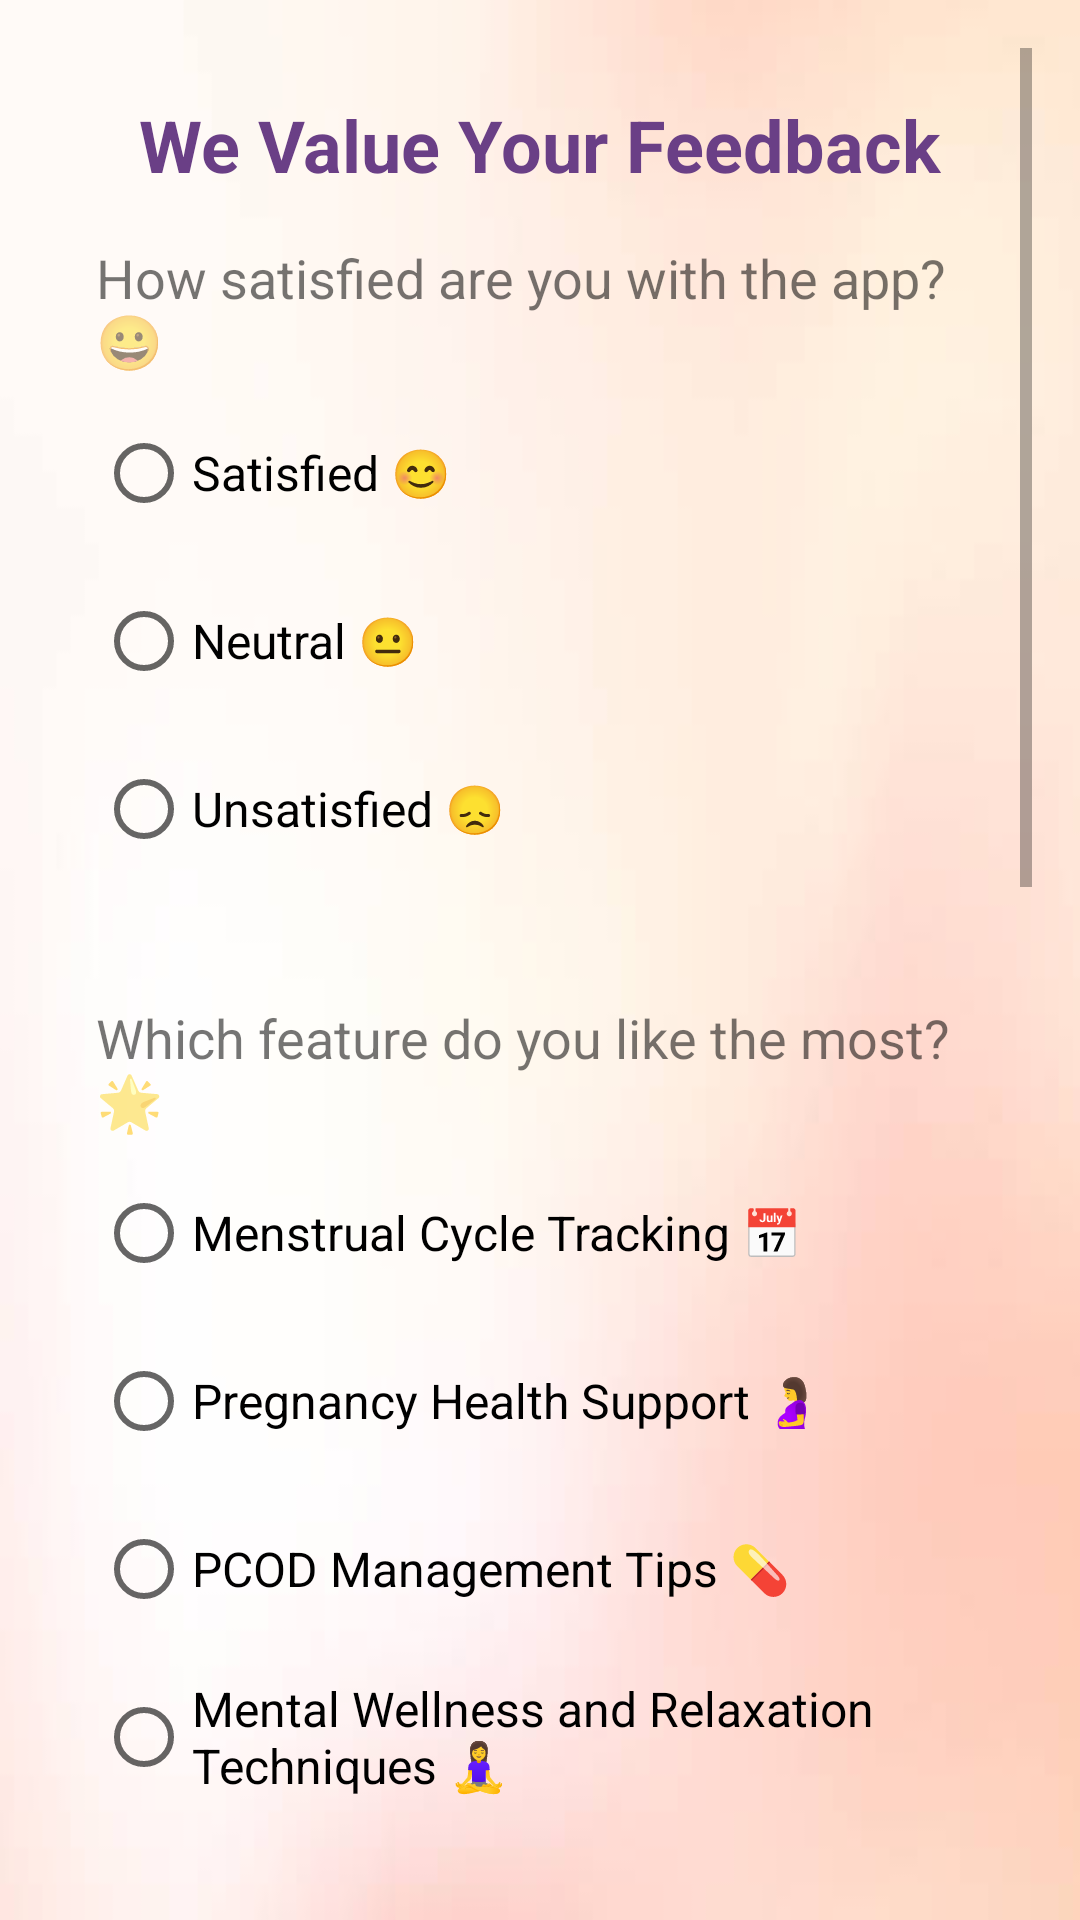

Here is an Android app screen rendered from its layout file. Give the layout XML and the strings, colors and styles it references.
<!-- AndroidManifest.xml: application theme Theme.EmpowerHerWellness -->
<!-- res/layout/activity_feedback.xml -->
<?xml version="1.0" encoding="utf-8"?>
<ScrollView xmlns:android="http://schemas.android.com/apk/res/android"
    android:layout_width="match_parent"
    android:layout_height="match_parent"
    android:background="@drawable/background"
    android:padding="16dp">

    <LinearLayout
        android:layout_width="match_parent"
        android:layout_height="wrap_content"
        android:orientation="vertical"
        android:padding="16dp">

        
        <TextView
            android:layout_width="wrap_content"
            android:layout_height="wrap_content"
            android:text="We Value Your Feedback"
            android:textSize="24sp"
            android:textStyle="bold"
            android:layout_gravity="center"
            android:textColor="#6A3F86"
            android:layout_marginBottom="16dp"
            android:drawablePadding="10dp"/>

        
        <LinearLayout
            android:layout_width="match_parent"
            android:layout_height="wrap_content"
            android:orientation="vertical"
            android:layout_marginBottom="16dp">

            <TextView
                android:layout_width="wrap_content"
                android:layout_height="wrap_content"
                android:text="How satisfied are you with the app? 😀"
                android:textSize="18sp"
                android:layout_marginBottom="8dp"/>

            <RadioGroup
                android:id="@+id/radioGroupSatisfaction"
                android:layout_width="match_parent"
                android:layout_height="wrap_content"
                android:orientation="vertical"
                android:layout_marginBottom="16dp">

                <RadioButton
                    android:id="@+id/radioSatisfied"
                    android:layout_width="wrap_content"
                    android:layout_height="wrap_content"
                    android:text="Satisfied 😊"
                    android:textSize="16sp"
                    android:layout_marginBottom="8dp"/>

                <RadioButton
                    android:id="@+id/radioNeutral"
                    android:layout_width="wrap_content"
                    android:layout_height="wrap_content"
                    android:text="Neutral 😐"
                    android:textSize="16sp"
                    android:layout_marginBottom="8dp"/>

                <RadioButton
                    android:id="@+id/radioUnsatisfied"
                    android:layout_width="wrap_content"
                    android:layout_height="wrap_content"
                    android:text="Unsatisfied 😞"
                    android:textSize="16sp"
                    android:layout_marginBottom="8dp"/>
            </RadioGroup>
        </LinearLayout>

        
        <LinearLayout
            android:layout_width="match_parent"
            android:layout_height="wrap_content"
            android:orientation="vertical"
            android:layout_marginBottom="16dp">

            <TextView
                android:layout_width="wrap_content"
                android:layout_height="wrap_content"
                android:text="Which feature do you like the most? 🌟"
                android:textSize="18sp"
                android:layout_marginBottom="8dp"/>

            <RadioGroup
                android:id="@+id/radioGroupFeatures"
                android:layout_width="match_parent"
                android:layout_height="wrap_content"
                android:orientation="vertical"
                android:layout_marginBottom="16dp">

                <RadioButton
                    android:id="@+id/radioMenstrualTracking"
                    android:layout_width="wrap_content"
                    android:layout_height="wrap_content"
                    android:text="Menstrual Cycle Tracking 📅"
                    android:textSize="16sp"
                    android:layout_marginBottom="8dp"/>

                <RadioButton
                    android:id="@+id/radioPregnancySupport"
                    android:layout_width="wrap_content"
                    android:layout_height="wrap_content"
                    android:text="Pregnancy Health Support 🤰"
                    android:textSize="16sp"
                    android:layout_marginBottom="8dp"/>

                <RadioButton
                    android:id="@+id/radioPCODSupport"
                    android:layout_width="wrap_content"
                    android:layout_height="wrap_content"
                    android:text="PCOD Management Tips 💊"
                    android:textSize="16sp"
                    android:layout_marginBottom="8dp"/>

                <RadioButton
                    android:id="@+id/radioMentalWellness"
                    android:layout_width="wrap_content"
                    android:layout_height="wrap_content"
                    android:text="Mental Wellness and Relaxation Techniques 🧘‍♀️"
                    android:textSize="16sp"
                    android:layout_marginBottom="8dp"/>
            </RadioGroup>
        </LinearLayout>

        
        <LinearLayout
            android:layout_width="match_parent"
            android:layout_height="wrap_content"
            android:orientation="vertical"
            android:layout_marginBottom="16dp">

            <TextView
                android:layout_width="wrap_content"
                android:layout_height="wrap_content"
                android:text="How can we improve the user experience? 💡"
                android:textSize="18sp"
                android:layout_marginBottom="8dp"/>

            <RadioGroup
                android:id="@+id/radiogroupIntuitiveNavigation"
                android:layout_width="wrap_content"
                android:layout_height="wrap_content"
                android:orientation="vertical"
                android:layout_marginBottom="8dp">

                <RadioButton
                    android:id="@+id/radioIntuitiveNavigation"
                    android:layout_width="wrap_content"
                    android:layout_height="wrap_content"
                    android:text="More intuitive navigation 🧭"
                    android:textSize="16sp"
                    android:layout_marginBottom="8dp"/>

                <RadioButton
                    android:id="@+id/radioEngagingContent"
                    android:layout_width="wrap_content"
                    android:layout_height="wrap_content"
                    android:text="More engaging content 🎥"
                    android:textSize="16sp"
                    android:layout_marginBottom="8dp"/>

                <RadioButton
                    android:id="@+id/radioBetterDesign"
                    android:layout_width="wrap_content"
                    android:layout_height="wrap_content"
                    android:text="Better visual design 🎨"
                    android:textSize="16sp"
                    android:layout_marginBottom="8dp"/>
            </RadioGroup>
        </LinearLayout>

        
        <LinearLayout
            android:layout_width="match_parent"
            android:layout_height="wrap_content"
            android:orientation="vertical"
            android:layout_marginBottom="16dp">

            <TextView
                android:layout_width="wrap_content"
                android:layout_height="wrap_content"
                android:text="Is this app useful? 👍👎"
                android:textSize="18sp"
                android:layout_marginBottom="8dp"/>

            <RadioGroup
                android:id="@+id/radiogroupUsefulApp"
                android:layout_width="wrap_content"
                android:layout_height="wrap_content"
                android:orientation="vertical"
                android:layout_marginBottom="8dp">

                <RadioButton
                    android:id="@+id/radioUsefulYes"
                    android:layout_width="wrap_content"
                    android:layout_height="wrap_content"
                    android:text="Yes 👍"
                    android:textSize="16sp"
                    android:layout_marginBottom="8dp"/>

                <RadioButton
                    android:id="@+id/radioUsefulNo"
                    android:layout_width="wrap_content"
                    android:layout_height="wrap_content"
                    android:text="No 👎"
                    android:textSize="16sp"
                    android:layout_marginBottom="8dp"/>
            </RadioGroup>
        </LinearLayout>

        
        <LinearLayout
            android:layout_width="match_parent"
            android:layout_height="wrap_content"
            android:orientation="vertical"
            android:layout_marginBottom="24dp">

            <TextView
                android:layout_width="wrap_content"
                android:layout_height="wrap_content"
                android:text="Any additional comments or suggestions? ✍️"
                android:textSize="18sp"
                android:layout_marginBottom="8dp"/>

            <EditText
                android:id="@+id/editTextComments"
                android:layout_width="match_parent"
                android:layout_height="150dp"
                android:hint="Write your comments here"
                android:gravity="top|start"
                android:textSize="16sp"
                android:background="@android:color/white"
                android:padding="10dp"
                android:layout_marginBottom="24dp"/>
        </LinearLayout>

        
        <Button
            android:id="@+id/btnSubmitFeedback"
            android:layout_width="match_parent"
            android:layout_height="wrap_content"
            android:text="Submit Feedback 📝"
            android:textColor="#FFFFFF"
            android:background="#6A3F86"
            android:layout_marginTop="20dp"/>
    </LinearLayout>
</ScrollView>
<!-- resources referenced by this layout -->
<resources>
  <!-- drawable background: jpg bitmap (drawable, 6536 bytes) -->
  <style name="Theme.EmpowerHerWellness" parent="Theme.MaterialComponents.DayNight.DarkActionBar">
              
              <item name="colorPrimary">#FFB6C1</item>
  
              <item name="colorPrimaryVariant">#FF1F58</item>
              <item name="colorOnPrimary">#FFFFFF</item>
              <item name="colorSecondary">#FF1F58</item>
              <item name="colorSecondaryVariant">#FF4081</item>
              <item name="colorOnSecondary">#FFFFFF</item>
              <item name="android:windowBackground">#FFFFFF</item>
          </style>
</resources>
